Run: headless pygame with SDL's dummy video driver; simulated clock (each Clock.tick advances the game by its frame time, no real sleeping); random seed 0; keys injected as events and as key.get_pressed() state; mouse plan: one left click at the window centre at the start of phase 2, then a move to the lower-right quarter at the start of phase 3.
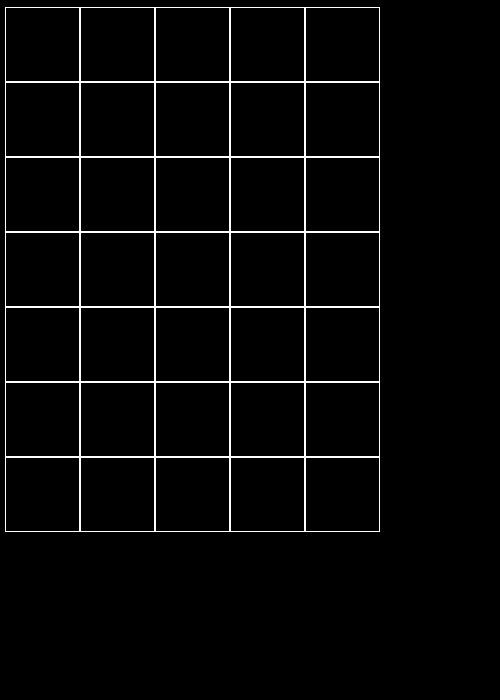
Frame 1 of 4 · flips 1–60 · no input
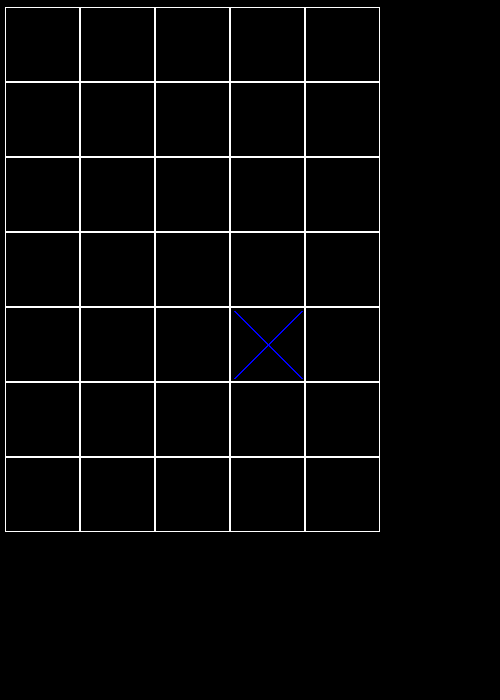
Frame 2 of 4 · flips 61–180 · clicked the window centre · tapped SPACE, RETURN · held RIGHT (→), D
Frame 3 of 4 · flips 181–300 · moved the mouse to the lower-right quarter · held DOWN (↓), S · screen same as frame 1, image omitted
Frame 4 of 4 · flips 301–420 · held LEFT (←), A, UP (↑), W · screen unchanged from frame 3, image omitted

The pygame program that drew these frames:

import pygame


class Board:
    # создание поля
    def __init__(self, width, height):
        self.width = width
        self.height = height
        self.board = [[0] * width for _ in range(height)]
        # значения по умолчанию
        self.player = True
        self.left = 10
        self.top = 10
        self.cell_size = 30

    # настройка внешнего вида
    def set_view(self, left, top, cell_size):
        self.left = left
        self.top = top
        self.cell_size = cell_size

    def render(self, screen):
        for i in range(self.height):
            for j in range(self.width):
                pygame.draw.rect(screen,
                                 'white',
                                 (self.left + j * self.cell_size,
                                  self.top + i * self.cell_size,
                                  self.cell_size,
                                  self.cell_size),
                                 1)
                if self.board[i][j] == 1:
                    pygame.draw.line(screen,
                                     'blue',
                                     (self.left + j * self.cell_size + 4,
                                      self.top + i * self.cell_size + 4),
                                     (self.left + (j + 1) * self.cell_size - 4,
                                      self.top + (i + 1) * self.cell_size - 4),
                                     2)
                    pygame.draw.line(screen,
                                     'blue',
                                     (self.left + (j + 1) * self.cell_size - 4,
                                      self.top + i * self.cell_size + 4),
                                     (self.left + j * self.cell_size + 4,
                                      self.top + (i + 1) * self.cell_size - 4),
                                     2)

                elif self.board[i][j] == 2:
                    pygame.draw.circle(screen,
                                       'red',
                                       (self.left + j * self.cell_size + self.cell_size / 2,
                                        self.top + i * self.cell_size + self.cell_size / 2),
                                       self.cell_size / 2 - 3,
                                       2)

    def get_cell(self, mouse_pos):
        n1 = mouse_pos[0] // self.cell_size
        n2 = mouse_pos[1] // self.cell_size
        if n1 >= self.width or n2 >= self.height:
            return None
        return n2, n1

    def on_click(self, cell):
        if cell:
            x, y = cell
            if self.board[x][y] == 0:
                self.board[x][y] = 1 if self.player else 2
                self.player = not self.player

    def get_click(self, mouse_pos):
        cell = self.get_cell(mouse_pos)
        self.on_click(cell)


pygame.init()
screen = pygame.display.set_mode((500, 700))
# поле 5 на 7
board = Board(5, 7)
board.set_view(5, 7, 75)
running = True
while running:
    for event in pygame.event.get():
        if event.type == pygame.QUIT:
            running = False
        if event.type == pygame.KEYDOWN:
            board = Board(5, 7)
            board.set_view(5, 7, 75)
        if event.type == pygame.MOUSEBUTTONDOWN:
            board.get_click(event.pos)
            print(board.get_cell(event.pos))
    screen.fill((0, 0, 0))
    board.render(screen)
    pygame.display.flip()
